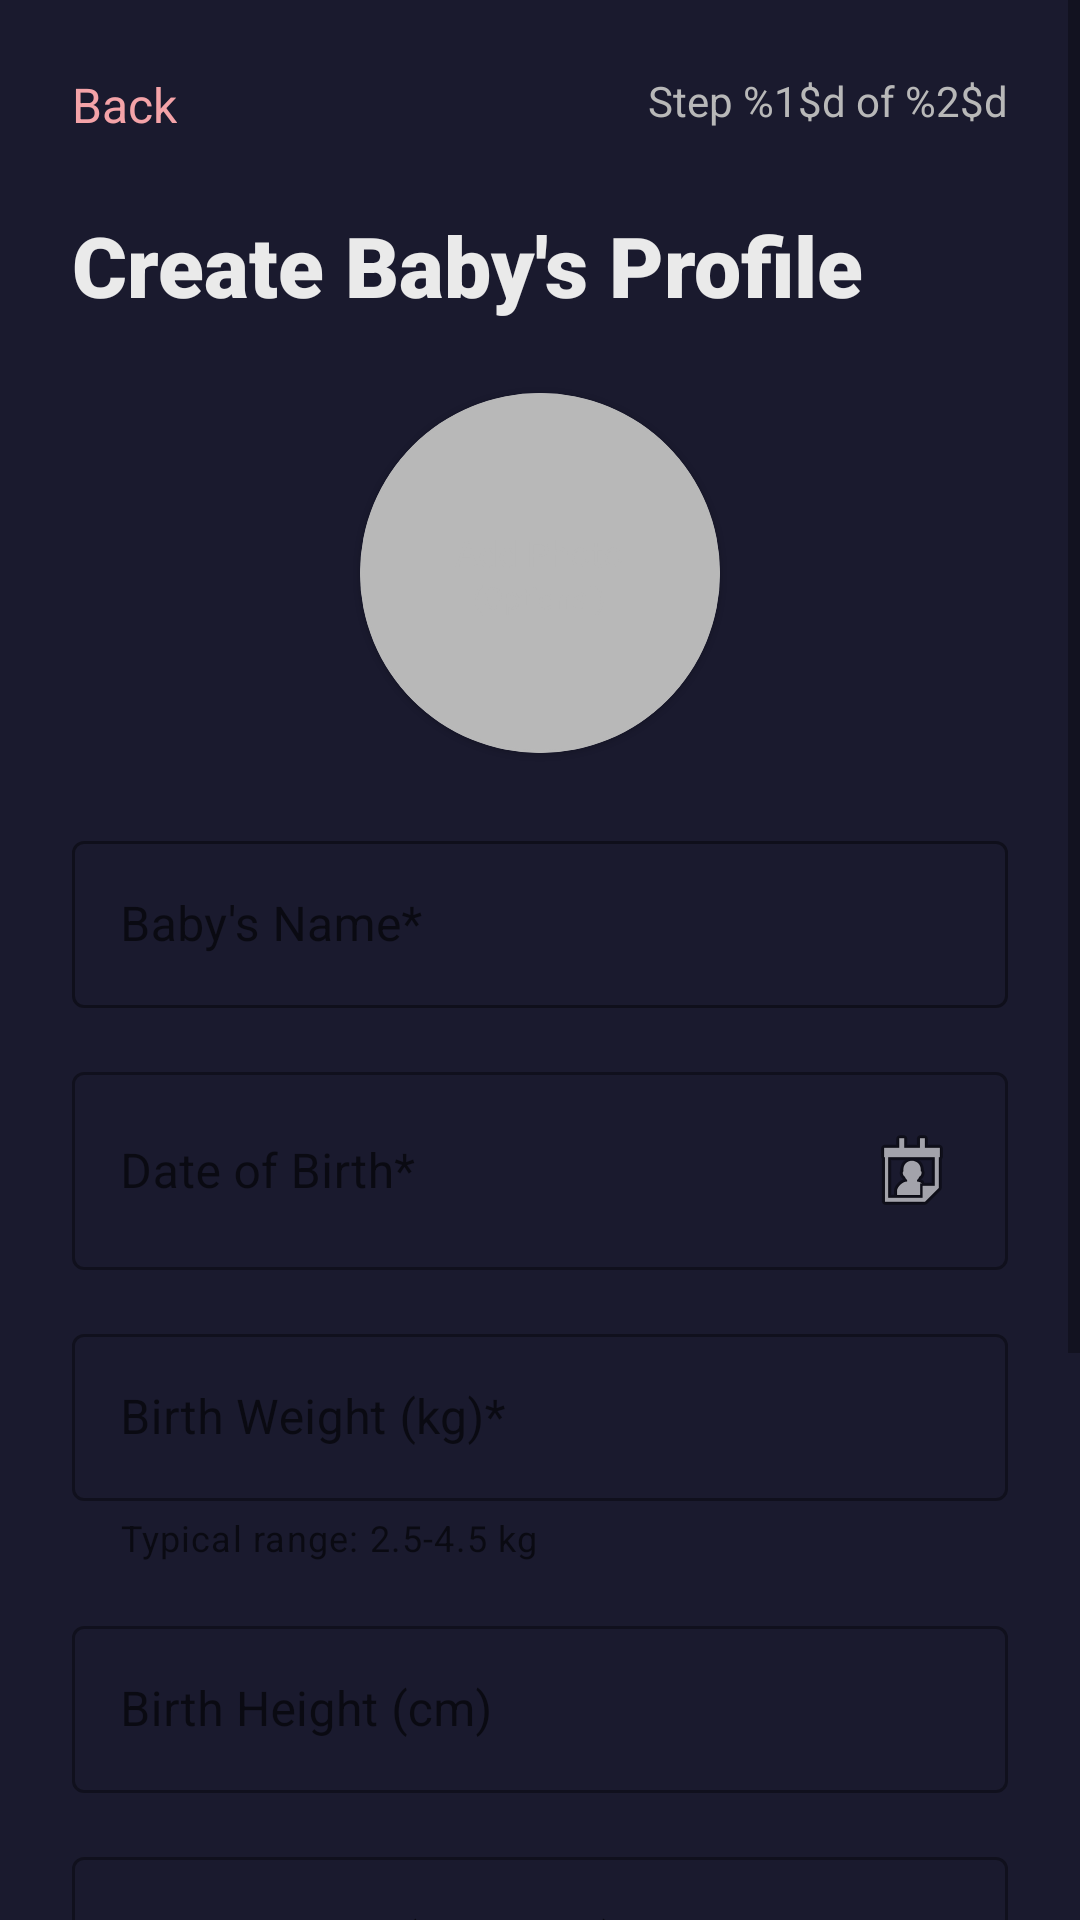

The Android layout XML behind this screen, and the referenced resources:
<!-- AndroidManifest.xml: application theme Theme.ShishuSneh -->
<!-- res/layout/activity_baby_profile_setup.xml -->
<?xml version="1.0" encoding="utf-8"?>
<ScrollView xmlns:android="http://schemas.android.com/apk/res/android"
    xmlns:app="http://schemas.android.com/apk/res-auto"
    xmlns:tools="http://schemas.android.com/tools"
    android:layout_width="match_parent"
    android:layout_height="match_parent"
    android:background="@color/primary_bg">

    <androidx.constraintlayout.widget.ConstraintLayout
        android:layout_width="match_parent"
        android:layout_height="wrap_content"
        android:padding="24dp">

        <TextView
            android:id="@+id/btnBack"
            android:layout_width="wrap_content"
            android:layout_height="wrap_content"
            android:text="@string/back"
            android:textColor="@color/accent_secondary"
            android:textSize="16sp"
            app:layout_constraintStart_toStartOf="parent"
            app:layout_constraintTop_toTopOf="parent" />

        <TextView
            android:id="@+id/tvStep"
            android:layout_width="wrap_content"
            android:layout_height="wrap_content"
            android:text="@string/step_format"
            tools:text="Step 1 of 1"
            android:textColor="@color/text_secondary"
            android:textSize="14sp"
            app:layout_constraintEnd_toEndOf="parent"
            app:layout_constraintTop_toTopOf="parent" />

        <TextView
            android:id="@+id/tvTitle"
            android:layout_width="wrap_content"
            android:layout_height="wrap_content"
            android:layout_marginTop="24dp"
            android:fontFamily="sans-serif-black"
            android:text="@string/create_baby_profile_title"
            android:textColor="@color/text_primary"
            android:textSize="28sp"
            app:layout_constraintStart_toStartOf="parent"
            app:layout_constraintTop_toBottomOf="@id/btnBack" />

        <com.google.android.material.card.MaterialCardView
            android:id="@+id/cardPhoto"
            android:layout_width="120dp"
            android:layout_height="120dp"
            android:layout_marginTop="24dp"
            app:cardBackgroundColor="@color/card_bg"
            app:cardCornerRadius="60dp"
            app:layout_constraintEnd_toEndOf="parent"
            app:layout_constraintStart_toStartOf="parent"
            app:layout_constraintTop_toBottomOf="@id/tvTitle"
            app:strokeColor="@color/text_secondary"
            app:strokeWidth="1dp">

            <ImageView
                android:id="@+id/ivBaby"
                android:layout_width="match_parent"
                android:layout_height="match_parent"
                android:scaleType="centerCrop"
                android:src="@drawable/logo_intern"
                app:tint="@color/text_secondary" />

            <LinearLayout
                android:layout_width="wrap_content"
                android:layout_height="wrap_content"
                android:layout_gravity="center"
                android:gravity="center"
                android:orientation="vertical">
                <TextView
                    android:layout_width="wrap_content"
                    android:layout_height="wrap_content"
                    android:text="@string/add_photo"
                    android:textColor="@color/text_secondary"
                    android:textSize="12sp" />
                <TextView
                    android:layout_width="wrap_content"
                    android:layout_height="wrap_content"
                    android:text="@string/optional"
                    android:textColor="@color/text_secondary"
                    android:textSize="10sp" />
            </LinearLayout>
        </com.google.android.material.card.MaterialCardView>

        <com.google.android.material.textfield.TextInputLayout
            android:id="@+id/tilName"
            style="@style/Widget.MaterialComponents.TextInputLayout.OutlinedBox"
            android:layout_width="0dp"
            android:layout_height="wrap_content"
            android:layout_marginTop="24dp"
            android:hint="@string/baby_name_hint"
            app:boxStrokeColor="@color/accent_primary"
            app:hintTextColor="@color/accent_primary"
            app:layout_constraintEnd_toEndOf="parent"
            app:layout_constraintStart_toStartOf="parent"
            app:layout_constraintTop_toBottomOf="@id/cardPhoto">

            <com.google.android.material.textfield.TextInputEditText
                android:id="@+id/etName"
                android:layout_width="match_parent"
                android:layout_height="wrap_content"
                android:textColor="@color/text_primary" />
        </com.google.android.material.textfield.TextInputLayout>

        <com.google.android.material.textfield.TextInputLayout
            android:id="@+id/tilDob"
            style="@style/Widget.MaterialComponents.TextInputLayout.OutlinedBox"
            android:layout_width="0dp"
            android:layout_height="wrap_content"
            android:layout_marginTop="16dp"
            android:hint="@string/dob_hint"
            app:layout_constraintEnd_toEndOf="parent"
            app:layout_constraintStart_toStartOf="parent"
            app:layout_constraintTop_toBottomOf="@id/tilName">

            <com.google.android.material.textfield.TextInputEditText
                android:id="@+id/etDob"
                android:layout_width="match_parent"
                android:layout_height="wrap_content"
                android:drawableEnd="@android:drawable/ic_menu_my_calendar"
                android:focusable="false"
                android:textColor="@color/text_primary" />
        </com.google.android.material.textfield.TextInputLayout>

        <com.google.android.material.textfield.TextInputLayout
            android:id="@+id/tilWeight"
            style="@style/Widget.MaterialComponents.TextInputLayout.OutlinedBox"
            android:layout_width="0dp"
            android:layout_height="wrap_content"
            android:layout_marginTop="16dp"
            android:hint="@string/birth_weight_hint"
            app:helperText="@string/weight_helper"
            app:layout_constraintEnd_toEndOf="parent"
            app:layout_constraintStart_toStartOf="parent"
            app:layout_constraintTop_toBottomOf="@id/tilDob">

            <com.google.android.material.textfield.TextInputEditText
                android:id="@+id/etWeight"
                android:layout_width="match_parent"
                android:layout_height="wrap_content"
                android:inputType="numberDecimal"
                android:textColor="@color/text_primary" />
        </com.google.android.material.textfield.TextInputLayout>

        <com.google.android.material.textfield.TextInputLayout
            android:id="@+id/tilHeight"
            style="@style/Widget.MaterialComponents.TextInputLayout.OutlinedBox"
            android:layout_width="0dp"
            android:layout_height="wrap_content"
            android:layout_marginTop="16dp"
            android:hint="@string/current_height_hint"
            app:layout_constraintEnd_toEndOf="parent"
            app:layout_constraintStart_toStartOf="parent"
            app:layout_constraintTop_toBottomOf="@id/tilWeight">

            <com.google.android.material.textfield.TextInputEditText
                android:id="@+id/etHeight"
                android:layout_width="match_parent"
                android:layout_height="wrap_content"
                android:inputType="numberDecimal"
                android:textColor="@color/text_primary" />
        </com.google.android.material.textfield.TextInputLayout>

        <com.google.android.material.textfield.TextInputLayout
            android:id="@+id/tilBloodGroup"
            style="@style/Widget.MaterialComponents.TextInputLayout.OutlinedBox"
            android:layout_width="0dp"
            android:layout_height="wrap_content"
            android:layout_marginTop="16dp"
            android:hint="@string/blood_group_hint"
            app:layout_constraintEnd_toEndOf="parent"
            app:layout_constraintStart_toStartOf="parent"
            app:layout_constraintTop_toBottomOf="@id/tilHeight">

            <com.google.android.material.textfield.TextInputEditText
                android:id="@+id/etBloodGroup"
                android:layout_width="match_parent"
                android:layout_height="wrap_content"
                android:inputType="textCapCharacters"
                android:textColor="@color/text_primary" />
        </com.google.android.material.textfield.TextInputLayout>

        <TextView
            android:id="@+id/tvGenderLabel"
            android:layout_width="wrap_content"
            android:layout_height="wrap_content"
            android:layout_marginTop="20dp"
            android:text="@string/gender_label"
            android:textColor="@color/text_secondary"
            android:textSize="16sp"
            app:layout_constraintStart_toStartOf="parent"
            app:layout_constraintTop_toBottomOf="@id/tilBloodGroup" />

        <com.google.android.material.button.MaterialButtonToggleGroup
            android:id="@+id/toggleGender"
            android:layout_width="wrap_content"
            android:layout_height="wrap_content"
            android:layout_marginTop="8dp"
            app:layout_constraintStart_toStartOf="parent"
            app:layout_constraintTop_toBottomOf="@id/tvGenderLabel"
            app:singleSelection="true">

            <com.google.android.material.button.MaterialButton
                android:id="@+id/btnMale"
                style="@style/Widget.MaterialComponents.Button.OutlinedButton"
                android:layout_width="wrap_content"
                android:layout_height="wrap_content"
                android:text="@string/male"
                android:textAllCaps="false" />

            <com.google.android.material.button.MaterialButton
                android:id="@+id/btnFemale"
                style="@style/Widget.MaterialComponents.Button.OutlinedButton"
                android:layout_width="wrap_content"
                android:layout_height="wrap_content"
                android:text="@string/female"
                android:textAllCaps="false" />
        </com.google.android.material.button.MaterialButtonToggleGroup>

        <com.google.android.material.button.MaterialButton
            android:id="@+id/btnCreateProfile"
            android:layout_width="0dp"
            android:layout_height="56dp"
            android:layout_marginTop="32dp"
            android:layout_marginBottom="24dp"
            android:text="@string/create_profile_button"
            android:textAllCaps="false"
            android:textSize="18sp"
            app:backgroundTint="@color/accent_primary"
            app:cornerRadius="24dp"
            app:layout_constraintBottom_toBottomOf="parent"
            app:layout_constraintEnd_toEndOf="parent"
            app:layout_constraintStart_toStartOf="parent"
            app:layout_constraintTop_toBottomOf="@id/toggleGender" />

    </androidx.constraintlayout.widget.ConstraintLayout>
</ScrollView>
<!-- resources referenced by this layout -->
<resources>
  <color name="accent_primary">#E94560</color>
  <color name="accent_secondary">#F4A3A8</color>
  <color name="card_bg">#2A2A40</color>
  <color name="primary_bg">#1A1A2E</color>
  <color name="text_primary">#EAEAEA</color>
  <color name="text_secondary">#B8B8B8</color>
  <!-- drawable logo_intern: png bitmap (drawable, 337938 bytes) -->
  <string name="add_photo">Add Photo</string>
  <string name="baby_name_hint">Baby\'s Name*</string>
  <string name="back">Back</string>
  <string name="birth_weight_hint">Birth Weight (kg)*</string>
  <string name="blood_group_hint">Blood Group (Optional)</string>
  <string name="create_baby_profile_title">Create Baby\'s Profile</string>
  <string name="create_profile_button">Create Profile ✓</string>
  <string name="current_height_hint">Birth Height (cm)</string>
  <string name="dob_hint">Date of Birth*</string>
  <string name="female">Female</string>
  <string name="gender_label">GENDER</string>
  <string name="male">Male</string>
  <string name="optional">(Optional)</string>
  <string name="step_format">Step %1$d of %2$d</string>
  <string name="weight_helper">Typical range: 2.5-4.5 kg</string>
  <style name="Theme.ShishuSneh" parent="Theme.MaterialComponents.DayNight.NoActionBar">
          
          <item name="colorPrimary">@color/accent_primary</item>
          <item name="colorPrimaryVariant">@color/accent_primary</item>
          <item name="colorOnPrimary">@color/white</item>
          
          <item name="colorSecondary">@color/accent_secondary</item>
          <item name="colorSecondaryVariant">@color/accent_secondary</item>
          <item name="colorOnSecondary">@color/black</item>
          
          <item name="android:statusBarColor">@color/primary_bg</item>
          
          <item name="android:windowBackground">@color/primary_bg</item>
      </style>
  <color name="white">#FFFFFFFF</color>
  <color name="black">#FF000000</color>
</resources>
